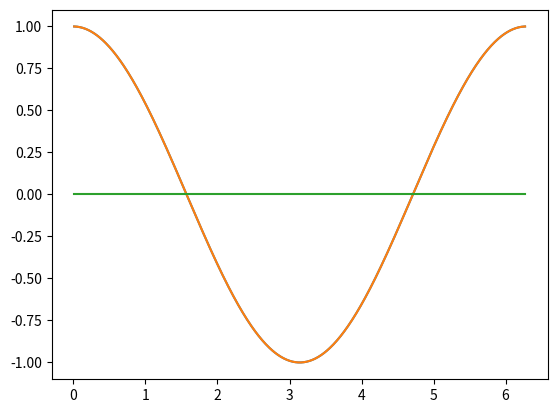

Reproduce this figure in Python.
import numpy as np
import matplotlib.pyplot as plt

def finite_diff(f, x, delX):
    return (f(x+delX) - f(x-delX)) / (2*delX)
    
# Exclude the end points, so use [2:] and [:-2]
# Without excluding the endpoints, can do:
# [1:]  = x+delX
# [:-1] = x-delX
def finite_diff2(y, x, delX):
    return (y[2:] - y[:-2]) / (2*delX)
    
if __name__ == '__main__':
    start = 0
    stop = 2 * np.pi
    delX = 0.01
    
    x = np.arange(start, stop, delX)
    
    # Calculates f twice
    y = finite_diff(np.sin, x, delX)
    
    # Calculates f once
    y = finite_diff2(np.sin(x), x, delX)
    
    cosX = np.cos(x[1:-1])
    
    # Results
    plt.plot(x[1:-1], y, x[1:-1], cosX)
    plt.show()
    
    # Abs error
    plt.plot(x[1:-1], y-cosX)
    plt.show()